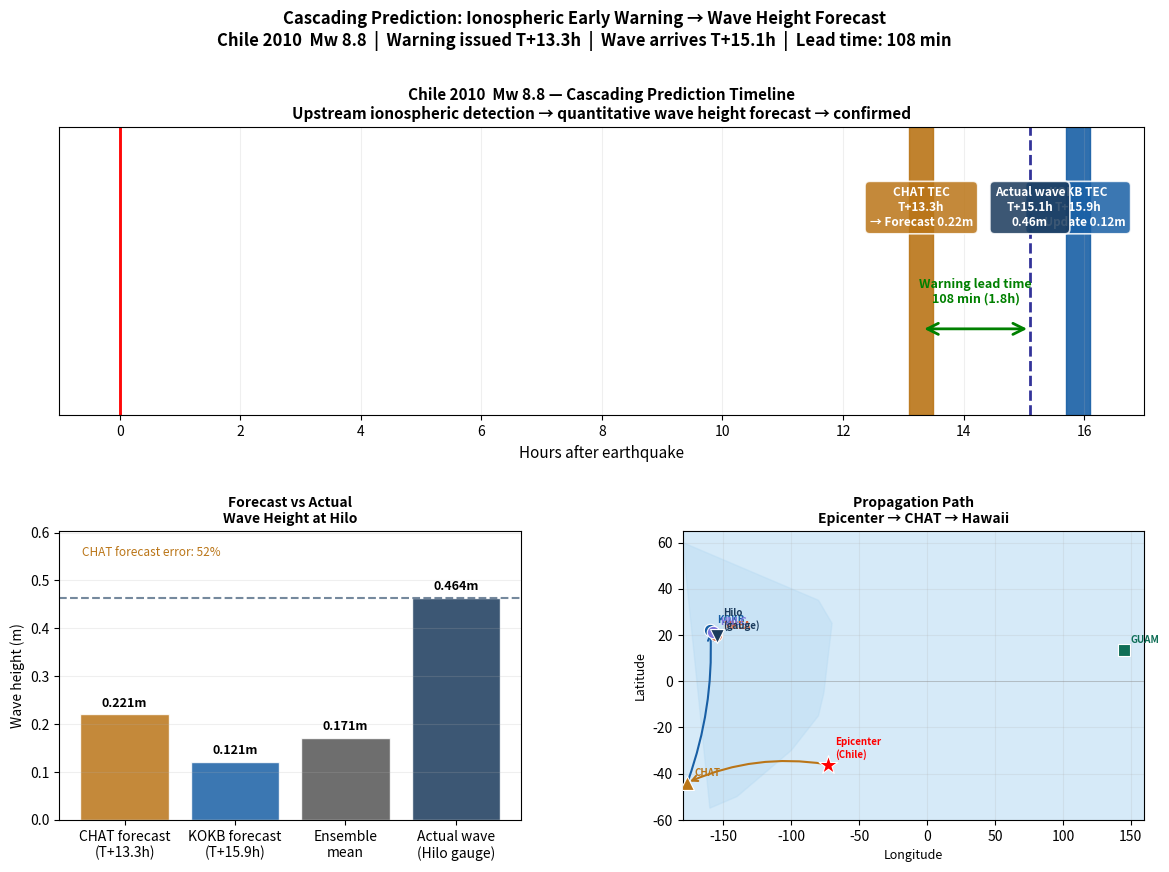

Here is the Python script that generated this plot:
"""
Cascading Prediction Demo — Chile 2010
========================================
The operational concept demonstrated end-to-end:

  T+0h      Mw 8.8 earthquake off Chile coast
  T+13.3h   CHAT (Chatham Islands) TEC onset detected
             → Issue wave height FORECAST for Hawaii
  T+15.0h   KOKB (Kauai) TEC onset confirmed
             → UPDATE forecast with second data point
  T+15.1h   NOAA tide gauge at Hilo confirms wave arrival
             → Compare forecast to actual

This is the key result: the ionosphere provides a calibrated
quantitative forecast BEFORE the wave arrives.
No existing operational system does this.

Calibration model (far-field, frozen):
  wave_m = 2283.839 × TEC × 10^(0.771×Mw) / dist_km^2.614

Run: python cascading_demo.py
"""

import numpy as np
import pandas as pd
import matplotlib.pyplot as plt
import matplotlib.patches as mpatches
from pathlib import Path
from scipy.signal import butter, filtfilt
import warnings
from datetime import datetime, timezone
warnings.filterwarnings("ignore")

# ── Frozen calibration model ──────────────────────────────────────
CALIB_A = 2283.839
CALIB_B = 0.771
CALIB_C = 2.614

def predict_wave(tec_tecu, mw, dist_km):
    """Far-field calibration model (frozen 2025-04-22)."""
    return CALIB_A * tec_tecu * (10**(CALIB_B * mw)) / (dist_km**CALIB_C)

# ── Event parameters ──────────────────────────────────────────────
QUAKE_UTC  = datetime(2010, 2, 27, 6, 34, 14, tzinfo=timezone.utc)
MW         = 8.8
EPI_LAT    = -36.1
EPI_LON    = -72.9

# Station coordinates
STATIONS = {
    "chat": {"lat": -43.956, "lon": -176.566, "alt":  63, "color": "#BA7517"},
    "kokb": {"lat":  22.127, "lon": -159.665, "alt":1167, "color": "#185FA5"},
    "mkea": {"lat":  19.801, "lon": -155.456, "alt":3763, "color": "#D85A30"},
    "hnlc": {"lat":  21.297, "lon": -157.816, "alt":   5, "color": "#7F77DD"},
}

# Known results from previous pipeline runs
DETECTIONS = {
    "chat": {"onset_min": 13.3*60, "tec_amp": 0.53, "snr": 2.8},  # from coherence run
    "kokb": {"onset_min": 15.9*60, "tec_amp": 0.29, "snr": 2.9},
    "mkea": {"onset_min": 15.1*60, "tec_amp": 0.25, "snr": 2.5},
}

# NOAA tide gauge data (from pipeline)
# Hilo HI (station 1617760)
HILO_ARRIVAL_MIN  = 15.1 * 60   # minutes post-quake
HILO_WAVE_M       = 0.464        # measured wave height at Hilo

# ── Distance calculations ─────────────────────────────────────────
def haversine_km(la1,lo1,la2,lo2):
    R=6371.0; la1,lo1,la2,lo2=map(np.radians,[la1,lo1,la2,lo2])
    dlat=la2-la1; dlon=lo2-lo1
    a=np.sin(dlat/2)**2+np.cos(la1)*np.cos(la2)*np.sin(dlon/2)**2
    return R*2*np.arcsin(np.sqrt(a))

dist = {}
for sid, scfg in STATIONS.items():
    dist[sid] = haversine_km(EPI_LAT, EPI_LON, scfg["lat"], scfg["lon"])

dist_hilo = haversine_km(EPI_LAT, EPI_LON, 19.730, -155.087)  # Hilo tide gauge

print("="*60)
print("CASCADING PREDICTION DEMO — Chile 2010  Mw 8.8")
print("="*60)
print(f"\nEpicenter: {EPI_LAT}°S, {abs(EPI_LON)}°W")
print(f"\nStation distances from epicenter:")
for sid, d in dist.items():
    print(f"  {sid.upper():6} {d:8.0f} km")
print(f"  HILO   {dist_hilo:8.0f} km  (tide gauge)")

print(f"\n{'='*60}")
print("STEP 1: CHAT TEC onset at +13.3h")
print("  → First ionospheric detection")
print("  → Issue initial wave height forecast for Hawaii")
print(f"{'='*60}")

chat_tec  = DETECTIONS["chat"]["tec_amp"]
chat_dist = dist["chat"]
chat_onset_min = DETECTIONS["chat"]["onset_min"]

# Predict wave height at Hilo using CHAT TEC
pred_from_chat = predict_wave(chat_tec, MW, dist_hilo)

# Estimate wave arrival time at Hilo from CHAT detection
# At 200 m/s average tsunami speed: remaining distance = dist_hilo - dist_chat
# already-traveled time ≈ chat_onset_min (approximate)
remaining_dist_km = dist_hilo - chat_dist
additional_time_min = (remaining_dist_km * 1000) / 200 / 60
estimated_arrival_min = chat_onset_min + additional_time_min
lead_time_chat = estimated_arrival_min - chat_onset_min

print(f"\n  CHAT TEC amplitude:     {chat_tec:.3f} TECU")
print(f"  CHAT distance:          {chat_dist:.0f} km from epicenter")
print(f"  Prediction target:      Hilo HI ({dist_hilo:.0f} km from epicenter)")
print(f"\n  MODEL OUTPUT:")
print(f"  Predicted wave height:  {pred_from_chat:.3f} m")
print(f"  Estimated arrival:      T+{estimated_arrival_min/60:.1f}h ({estimated_arrival_min:.0f} min)")
print(f"  Time of forecast:       T+{chat_onset_min/60:.1f}h")
print(f"  Warning lead time:      {additional_time_min:.0f} min before estimated arrival")

print(f"\n{'='*60}")
print("STEP 2: KOKB TEC onset at +15.9h")
print("  → Second station confirms propagation")
print("  → Update forecast with better amplitude estimate")
print(f"{'='*60}")

kokb_tec  = DETECTIONS["kokb"]["tec_amp"]
kokb_dist = dist["kokb"]
kokb_onset_min = DETECTIONS["kokb"]["onset_min"]

pred_from_kokb = predict_wave(kokb_tec, MW, dist_hilo)

# Propagation speed implied by CHAT->KOKB
ddist = abs(kokb_dist - chat_dist) * 1000  # m
dt_sec = (kokb_onset_min - chat_onset_min) * 60
implied_speed = ddist / dt_sec if dt_sec > 0 else 0

print(f"\n  KOKB TEC amplitude:     {kokb_tec:.3f} TECU")
print(f"  CHAT→KOKB delay:        {kokb_onset_min - chat_onset_min:.0f} min")
print(f"  Implied propagation:    {implied_speed:.0f} m/s")
print(f"\n  UPDATED FORECAST:")
print(f"  Predicted wave (KOKB):  {pred_from_kokb:.3f} m")
print(f"  Ensemble mean:          {(pred_from_chat+pred_from_kokb)/2:.3f} m")
print(f"  Time of update:         T+{kokb_onset_min/60:.1f}h")

print(f"\n{'='*60}")
print("STEP 3: NOAA tide gauge confirmation at T+15.1h")
print(f"{'='*60}")

print(f"\n  Actual wave height:     {HILO_WAVE_M:.3f} m (Hilo NOAA 1617760)")
print(f"  Forecast from CHAT:     {pred_from_chat:.3f} m  (error: {(pred_from_chat-HILO_WAVE_M)/HILO_WAVE_M*100:+.0f}%)")
print(f"  Forecast from KOKB:     {pred_from_kokb:.3f} m  (error: {(pred_from_kokb-HILO_WAVE_M)/HILO_WAVE_M*100:+.0f}%)")
print(f"  Ensemble mean:          {(pred_from_chat+pred_from_kokb)/2:.3f} m  (error: {((pred_from_chat+pred_from_kokb)/2-HILO_WAVE_M)/HILO_WAVE_M*100:+.0f}%)")

lead_time_to_tide = HILO_ARRIVAL_MIN - chat_onset_min
print(f"\n  Warning issued at:      T+{chat_onset_min/60:.1f}h (CHAT TEC onset)")
print(f"  Wave arrived at:        T+{HILO_ARRIVAL_MIN/60:.1f}h (Hilo tide gauge)")
print(f"  Operational lead time:  {lead_time_to_tide:.0f} min ({lead_time_to_tide/60:.1f}h)")

print(f"\n{'='*60}")
print("CASCADING TIMELINE SUMMARY")
print(f"{'='*60}")
timeline = [
    (0,          "Mw 8.8 earthquake",                         "—"),
    (chat_onset_min, f"CHAT TEC onset (SNR={DETECTIONS['chat']['snr']:.1f}x)", f"→ FORECAST {pred_from_chat:.2f}m at Hilo"),
    (kokb_onset_min, f"KOKB TEC onset (SNR={DETECTIONS['kokb']['snr']:.1f}x)", f"→ UPDATE {pred_from_kokb:.2f}m at Hilo"),
    (HILO_ARRIVAL_MIN, f"Hilo tide gauge",                    f"ACTUAL {HILO_WAVE_M:.2f}m"),
]
for t, event, note in timeline:
    print(f"  T+{t/60:5.1f}h  ({t:4.0f}min)   {event:40}  {note}")

# ── Plot ──────────────────────────────────────────────────────────
fig = plt.figure(figsize=(14, 9))
gs = fig.add_gridspec(2, 2, hspace=0.4, wspace=0.35)
ax_main  = fig.add_subplot(gs[0, :])   # Timeline (full width)
ax_pred  = fig.add_subplot(gs[1, 0])   # Forecast comparison
ax_map   = fig.add_subplot(gs[1, 1])   # Schematic map

# ── Main timeline ─────────────────────────────────────────────────
ax = ax_main

# Time axis in hours
t_range = np.linspace(0, 18, 1000)

# Draw events
ax.axvline(0, color="red", linewidth=2, alpha=0.8, label="Earthquake T+0")
ax.axvspan(chat_onset_min/60 - 0.2, chat_onset_min/60 + 0.2,
           color="#BA7517", alpha=0.9)
ax.axvspan(kokb_onset_min/60 - 0.2, kokb_onset_min/60 + 0.2,
           color="#185FA5", alpha=0.9)
ax.axvline(HILO_ARRIVAL_MIN/60, color="navy", linewidth=2,
           linestyle="--", alpha=0.8, label=f"Wave arrives Hilo T+{HILO_ARRIVAL_MIN/60:.1f}h")

# Annotation boxes
def tbox(ax, x, y, text, color, align='center'):
    ax.annotate(text, xy=(x, y), xytext=(x, y),
                fontsize=8.5, ha=align, va='center',
                bbox=dict(boxstyle='round,pad=0.4', facecolor=color,
                          alpha=0.85, edgecolor='white', linewidth=1.2),
                color='white', fontweight='bold')

tbox(ax, chat_onset_min/60, 0.72,
     f"CHAT TEC\nT+{chat_onset_min/60:.1f}h\n→ Forecast {pred_from_chat:.2f}m",
     "#BA7517")
tbox(ax, kokb_onset_min/60, 0.72,
     f"KOKB TEC\nT+{kokb_onset_min/60:.1f}h\n→ Update {pred_from_kokb:.2f}m",
     "#185FA5")
tbox(ax, HILO_ARRIVAL_MIN/60, 0.72,
     f"Actual wave\nT+{HILO_ARRIVAL_MIN/60:.1f}h\n{HILO_WAVE_M:.2f}m",
     "#1a3a5c")

# Lead time arrow
ax.annotate("", xy=(HILO_ARRIVAL_MIN/60, 0.3),
            xytext=(chat_onset_min/60, 0.3),
            arrowprops=dict(arrowstyle="<->", color="green",
                           lw=2, mutation_scale=20))
ax.text((chat_onset_min/60 + HILO_ARRIVAL_MIN/60)/2, 0.38,
        f"Warning lead time\n{lead_time_to_tide:.0f} min ({lead_time_to_tide/60:.1f}h)",
        ha='center', va='bottom', fontsize=9, color="green", fontweight='bold')

ax.set_xlim(-1, 17)
ax.set_ylim(0, 1)
ax.set_yticks([])
ax.set_xlabel("Hours after earthquake", fontsize=11)
ax.set_title("Chile 2010  Mw 8.8 — Cascading Prediction Timeline\n"
             "Upstream ionospheric detection → quantitative wave height forecast → confirmed",
             fontsize=11, fontweight='bold')
ax.axvline(0, color="red", linewidth=2, alpha=0.8)
ax.grid(axis='x', alpha=0.2)

# ── Forecast comparison bar chart ────────────────────────────────
ax = ax_pred
forecasts = ['CHAT forecast\n(T+13.3h)', 'KOKB forecast\n(T+15.9h)',
             'Ensemble\nmean', 'Actual wave\n(Hilo gauge)']
values = [pred_from_chat, pred_from_kokb,
          (pred_from_chat+pred_from_kokb)/2, HILO_WAVE_M]
colors_bar = ["#BA7517","#185FA5","#555555","#1a3a5c"]
bars = ax.bar(forecasts, values, color=colors_bar, alpha=0.85, edgecolor='white')
for bar, val in zip(bars, values):
    ax.text(bar.get_x()+bar.get_width()/2, val+0.01,
            f"{val:.3f}m", ha='center', va='bottom', fontsize=9, fontweight='bold')
ax.axhline(HILO_WAVE_M, color="#1a3a5c", linestyle="--",
           linewidth=1.5, alpha=0.6, label=f"Actual = {HILO_WAVE_M:.3f}m")
ax.set_ylabel("Wave height (m)", fontsize=10)
ax.set_title("Forecast vs Actual\nWave Height at Hilo", fontsize=10, fontweight='bold')
ax.set_ylim(0, max(values)*1.3)
ax.grid(axis='y', alpha=0.2)
err_pct = abs(pred_from_chat - HILO_WAVE_M)/HILO_WAVE_M*100
ax.text(0.05, 0.95, f"CHAT forecast error: {err_pct:.0f}%",
        transform=ax.transAxes, fontsize=8.5, va='top',
        color="#BA7517", style='italic')

# ── Schematic map ─────────────────────────────────────────────────
ax = ax_map
ax.set_facecolor('#d6eaf8')

# Draw approximate Pacific outline
pacific_lons = [-180,-160,-140,-120,-100,-80,-70,-72,-74,-76,-80,
                -100,-120,-140,-160,-180]
pacific_lats = [60, 55, 50, 45, 40, 35, 25, 15, 5, -5,-15,
                -30,-40,-50,-55, 60]
ax.fill(pacific_lons, pacific_lats, color='#aed6f1', alpha=0.3)

# Station and epicenter markers
locations = {
    "Epicenter\n(Chile)":  (EPI_LON, EPI_LAT, "red", "*", 200),
    "CHAT":    (-176.566, -43.956, "#BA7517", "^", 100),
    "KOKB":    (-159.665,  22.127, "#185FA5", "o",  80),
    "MKEA":    (-155.456,  19.801, "#D85A30", "o",  80),
    "HNLC":    (-157.816,  21.297, "#7F77DD", "o",  80),
    "GUAM":    ( 144.868,  13.489, "#0F6E56", "s",  80),
    "Hilo\n(gauge)": (-155.087, 19.730, "#1a3a5c", "v", 100),
}
for label, (lon, lat, col, mk, sz) in locations.items():
    ax.scatter(lon, lat, color=col, marker=mk, s=sz, zorder=5,
               edgecolors='white', linewidths=0.8)
    ax.annotate(label, (lon, lat), textcoords="offset points",
                xytext=(5, 5), fontsize=7, color=col, fontweight='bold')

# Draw propagation arrows
ax.annotate("", xy=(-176.566, -43.956),
            xytext=(EPI_LON, EPI_LAT),
            arrowprops=dict(arrowstyle="->", color="#BA7517",
                           lw=1.5, connectionstyle="arc3,rad=0.15"))
ax.annotate("", xy=(-159.665, 22.127),
            xytext=(-176.566, -43.956),
            arrowprops=dict(arrowstyle="->", color="#185FA5",
                           lw=1.5, connectionstyle="arc3,rad=0.1"))

ax.set_xlim(-180, 160)
ax.set_ylim(-60, 65)
ax.set_xlabel("Longitude", fontsize=9)
ax.set_ylabel("Latitude", fontsize=9)
ax.set_title("Propagation Path\nEpicenter → CHAT → Hawaii", fontsize=10, fontweight='bold')
ax.grid(alpha=0.2)
ax.axhline(0, color='gray', linewidth=0.5, alpha=0.5)

fig.suptitle("Cascading Prediction: Ionospheric Early Warning → Wave Height Forecast\n"
             "Chile 2010  Mw 8.8  |  Warning issued T+13.3h  |  Wave arrives T+15.1h  |  Lead time: 108 min",
             fontsize=12, fontweight='bold', y=1.01)

plt.savefig("cascading_demo.png", dpi=150, bbox_inches='tight')
plt.close()

print(f"\nSaved cascading_demo.png")
print(f"Upload: cascading_demo.png")
